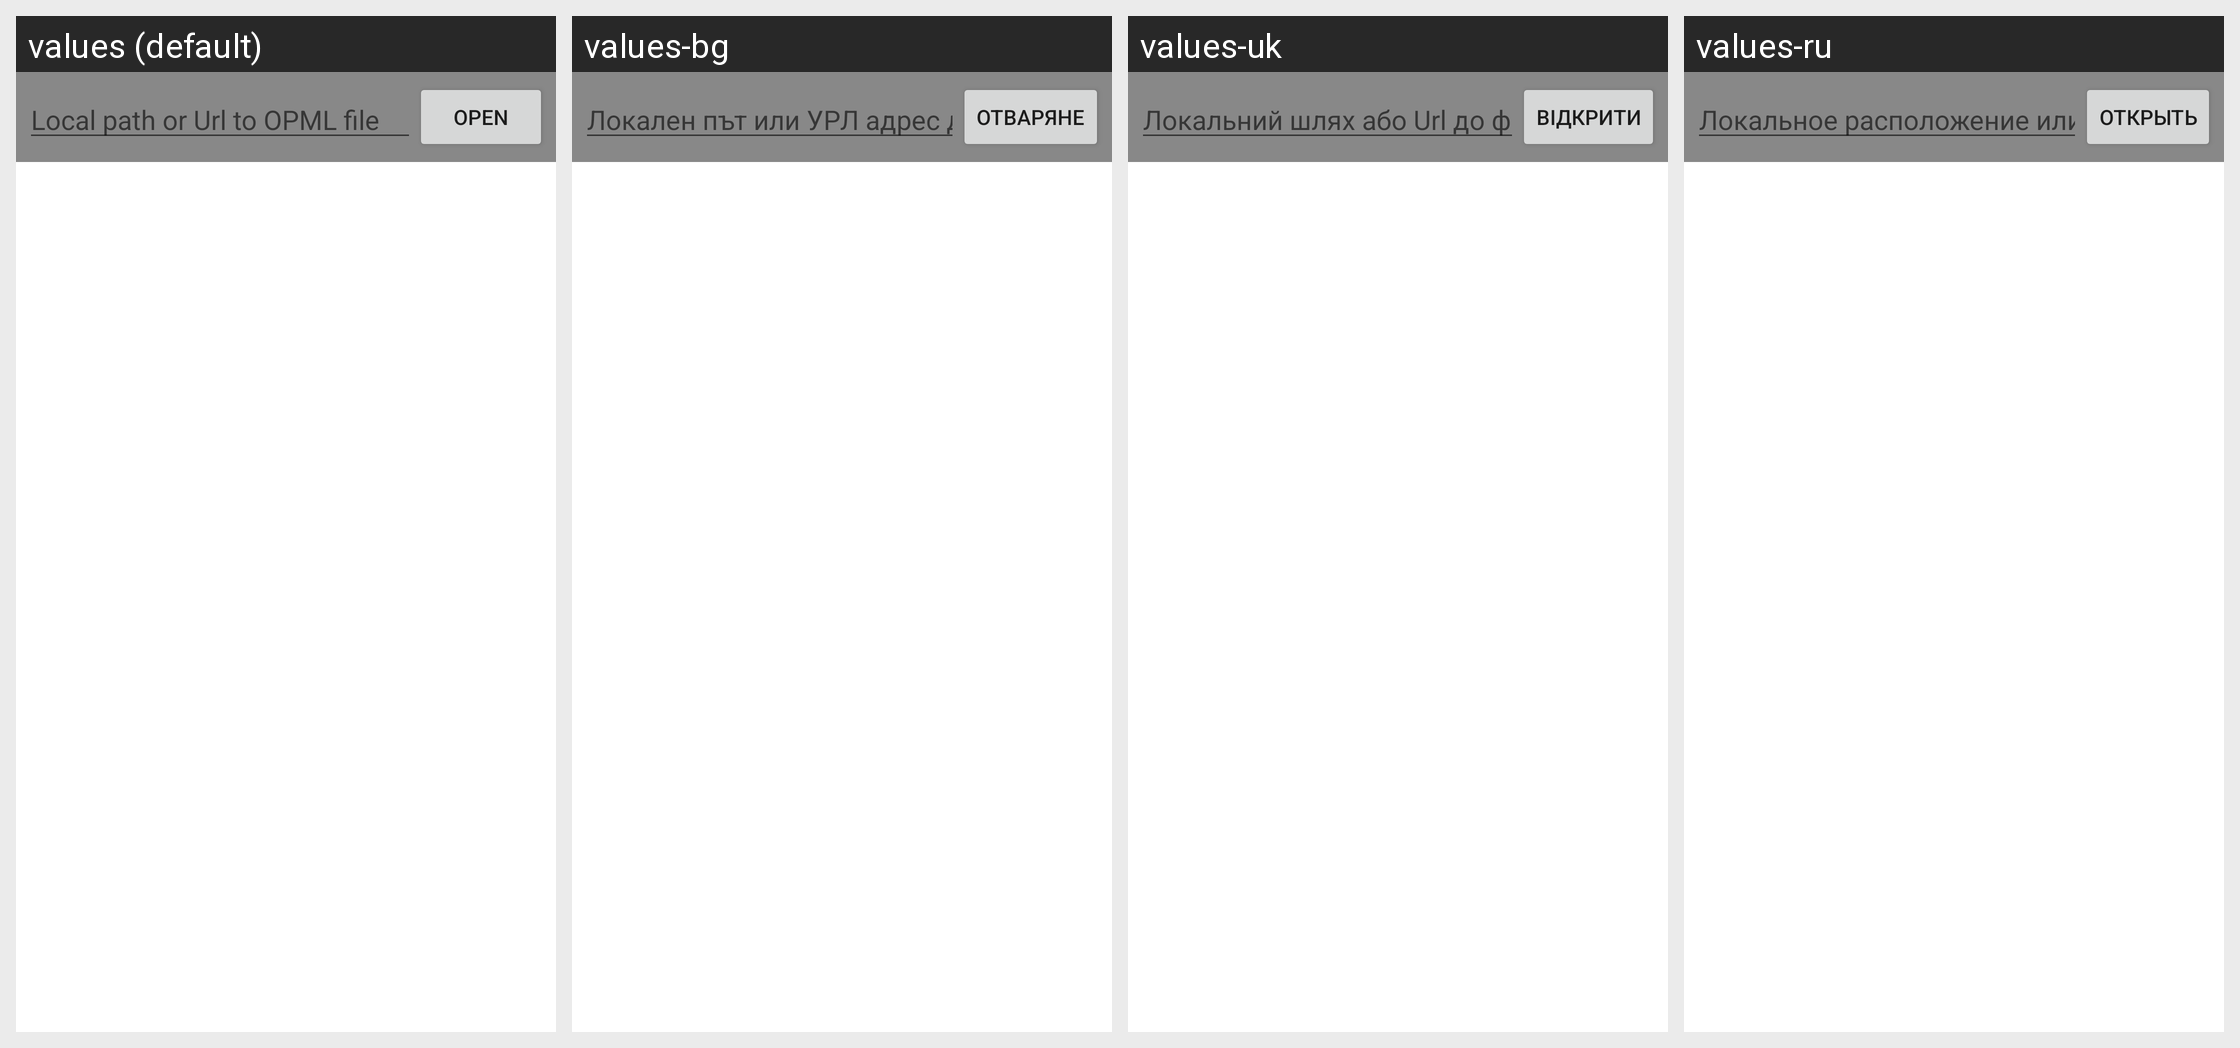

The same Android screen rendered under several of its app's locales, left to right. List the strings drawn on it with the default value and each locale's translation.
Android screen res/layout/manage_source_opml.xml rendered under 4 locales, left to right: values (default), values-bg, values-uk, values-ru. Device: Nexus 5 (rendered at 1080×1920; each locale shown at half size, 540×960, under a caption strip naming it); theme Theme.MaterialComponents.DayNight.NoActionBar.
Other locales in the repository, not shown: values-ar, values-ca, values-cs, values-da, values-de, values-el, values-es, values-fr, values-hr, values-hu, values-it, values-ja, values-ko, values-mk, values-nl, values-pl, values-pt, values-sv, values-th, values-tr, values-vi, values-zh-rCN, values-zh-rTW.
Strings drawn on this screen, with the default value and each locale's value (text and hints the layout hard-codes, and strings that could not be matched under every locale, appear in the picture but are not listed):

manage_source_opml_title
  values: Local path or Url to OPML file
  values-bg: Локален път или УРЛ адрес до OPML
  values-uk: Локальний шлях або Url до файлу OPML
  values-ru: Локальное расположение или Url адрес для OPML файла

open
  values: Open
  values-bg: Отваряне
  values-uk: Відкрити
  values-ru: Открыть
